The GitHub repository thecherry94/Kuenstliche_Intelligenz_BoVW contains a labelled image folder "hazelnut" with 2 categories: bad, good. Examples follow, each with its label.

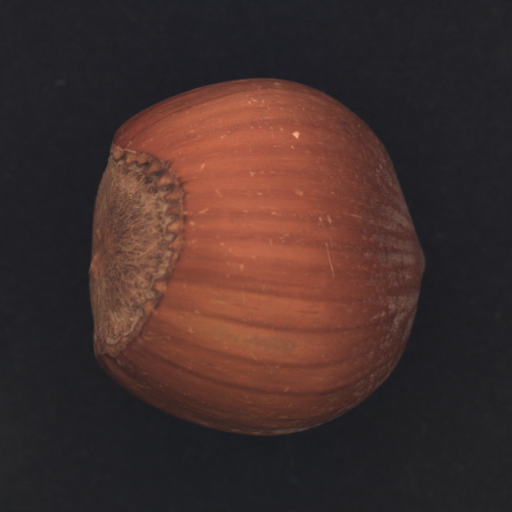
Label: good

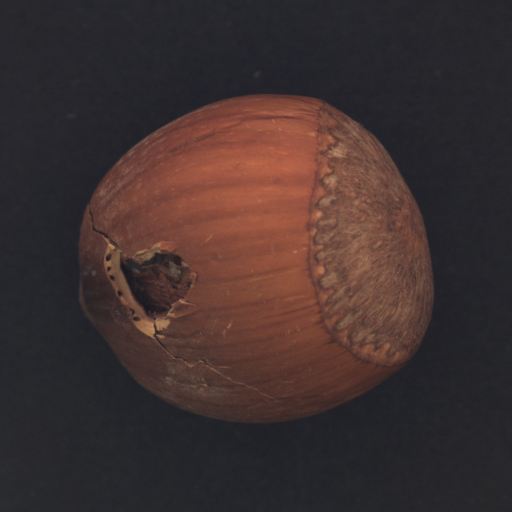
Label: bad

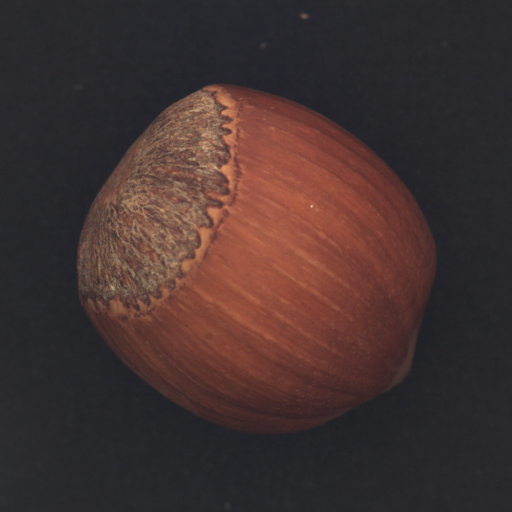
Label: good

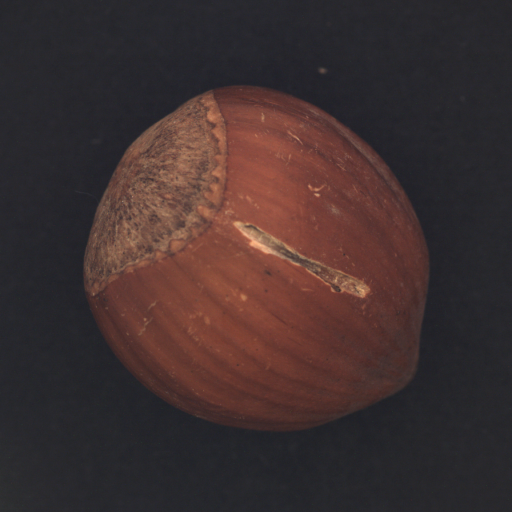
Label: bad

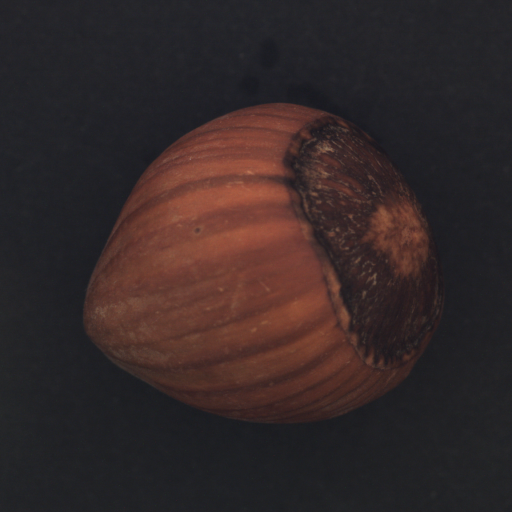
Label: good

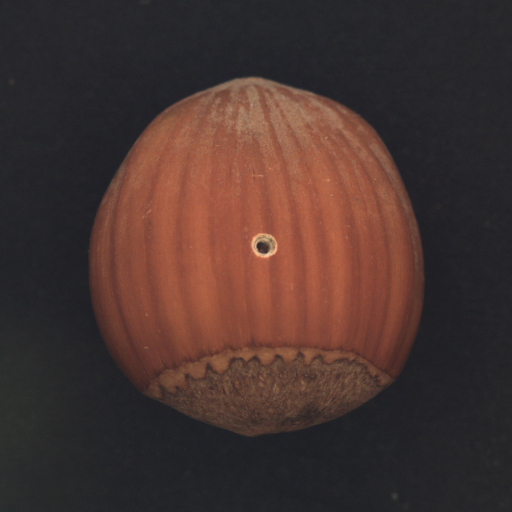
Label: bad
